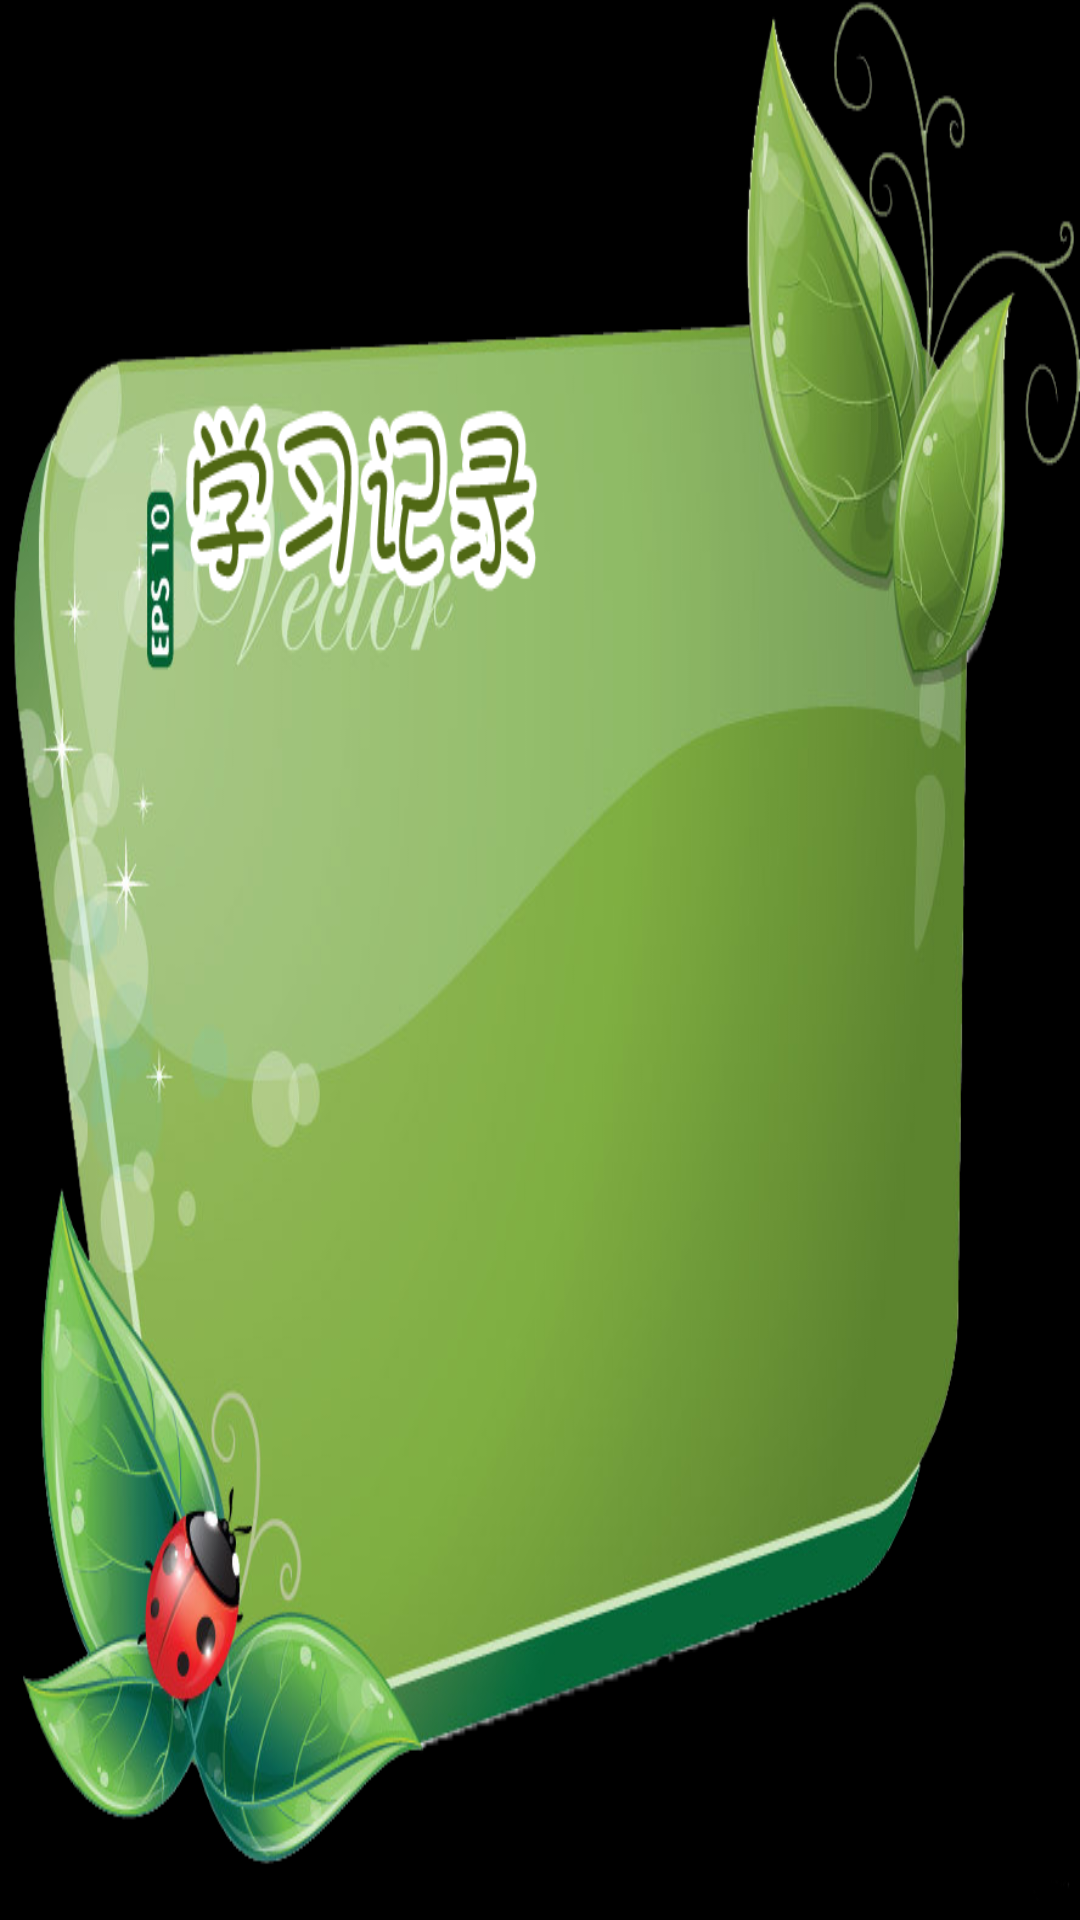

Here is an Android app screen rendered from its layout file. Give the layout XML and the strings, colors and styles it references.
<!-- AndroidManifest.xml: application theme android:Theme.NoTitleBar.Fullscreen -->
<!-- res/layout/record_grades_layout.xml -->
<?xml version="1.0" encoding="utf-8"?>
<LinearLayout xmlns:android="http://schemas.android.com/apk/res/android"
    android:layout_width="fill_parent"
    android:layout_height="fill_parent"
    android:background="@drawable/grades"
    android:orientation="vertical" >

    <LinearLayout
        android:layout_width="wrap_content"
        android:layout_height="wrap_content"
        android:layout_marginLeft="48dip"
        android:layout_marginTop="105dip"
        android:orientation="vertical" >

        <LinearLayout
            android:layout_width="wrap_content"
            android:layout_height="wrap_content" >

            <TextView
                android:id="@+id/textview_total_count"
                android:layout_width="wrap_content"
                android:layout_height="wrap_content"
                android:textColor="@android:color/black"
                android:textSize="16dip" />
        </LinearLayout>

        <View
            android:layout_width="fill_parent"
            android:layout_height="1px"
            android:layout_marginTop="3dip"
            android:background="@android:color/darker_gray" />

        <LinearLayout
            android:layout_width="wrap_content"
            android:layout_height="wrap_content"
            android:layout_marginTop="3dip" >

            <TextView
                android:id="@+id/textview_not_avi"
                android:layout_width="wrap_content"
                android:layout_height="wrap_content"
                android:textColor="@android:color/black"
                android:textSize="16dip" />
        </LinearLayout>

        <LinearLayout
            android:layout_width="wrap_content"
            android:layout_height="wrap_content"
            android:layout_marginTop="3dip" >

            <TextView
                android:id="@+id/textview_not_understand"
                android:layout_width="wrap_content"
                android:layout_height="wrap_content"
                android:textColor="#ff0000"
                android:textSize="16dip" />
        </LinearLayout>

        <LinearLayout
            android:layout_width="wrap_content"
            android:layout_height="wrap_content"
            android:layout_marginTop="3dip" >

            <TextView
                android:id="@+id/textview_vague"
                android:layout_width="wrap_content"
                android:layout_height="wrap_content"
                android:textColor="#FFF153"
                android:textSize="16dip" />
        </LinearLayout>

        <LinearLayout
            android:layout_width="wrap_content"
            android:layout_height="wrap_content"
            android:layout_marginTop="3dip" >

            <TextView
                android:id="@+id/textview_understand"
                android:layout_width="wrap_content"
                android:layout_height="wrap_content"
                android:textColor="#33FF0A"
                android:textSize="16dip" />
        </LinearLayout>
    </LinearLayout>

</LinearLayout>
<!-- resources referenced by this layout -->
<resources>
  <!-- drawable grades: png bitmap (drawable-hdpi, 359078 bytes) -->
</resources>
